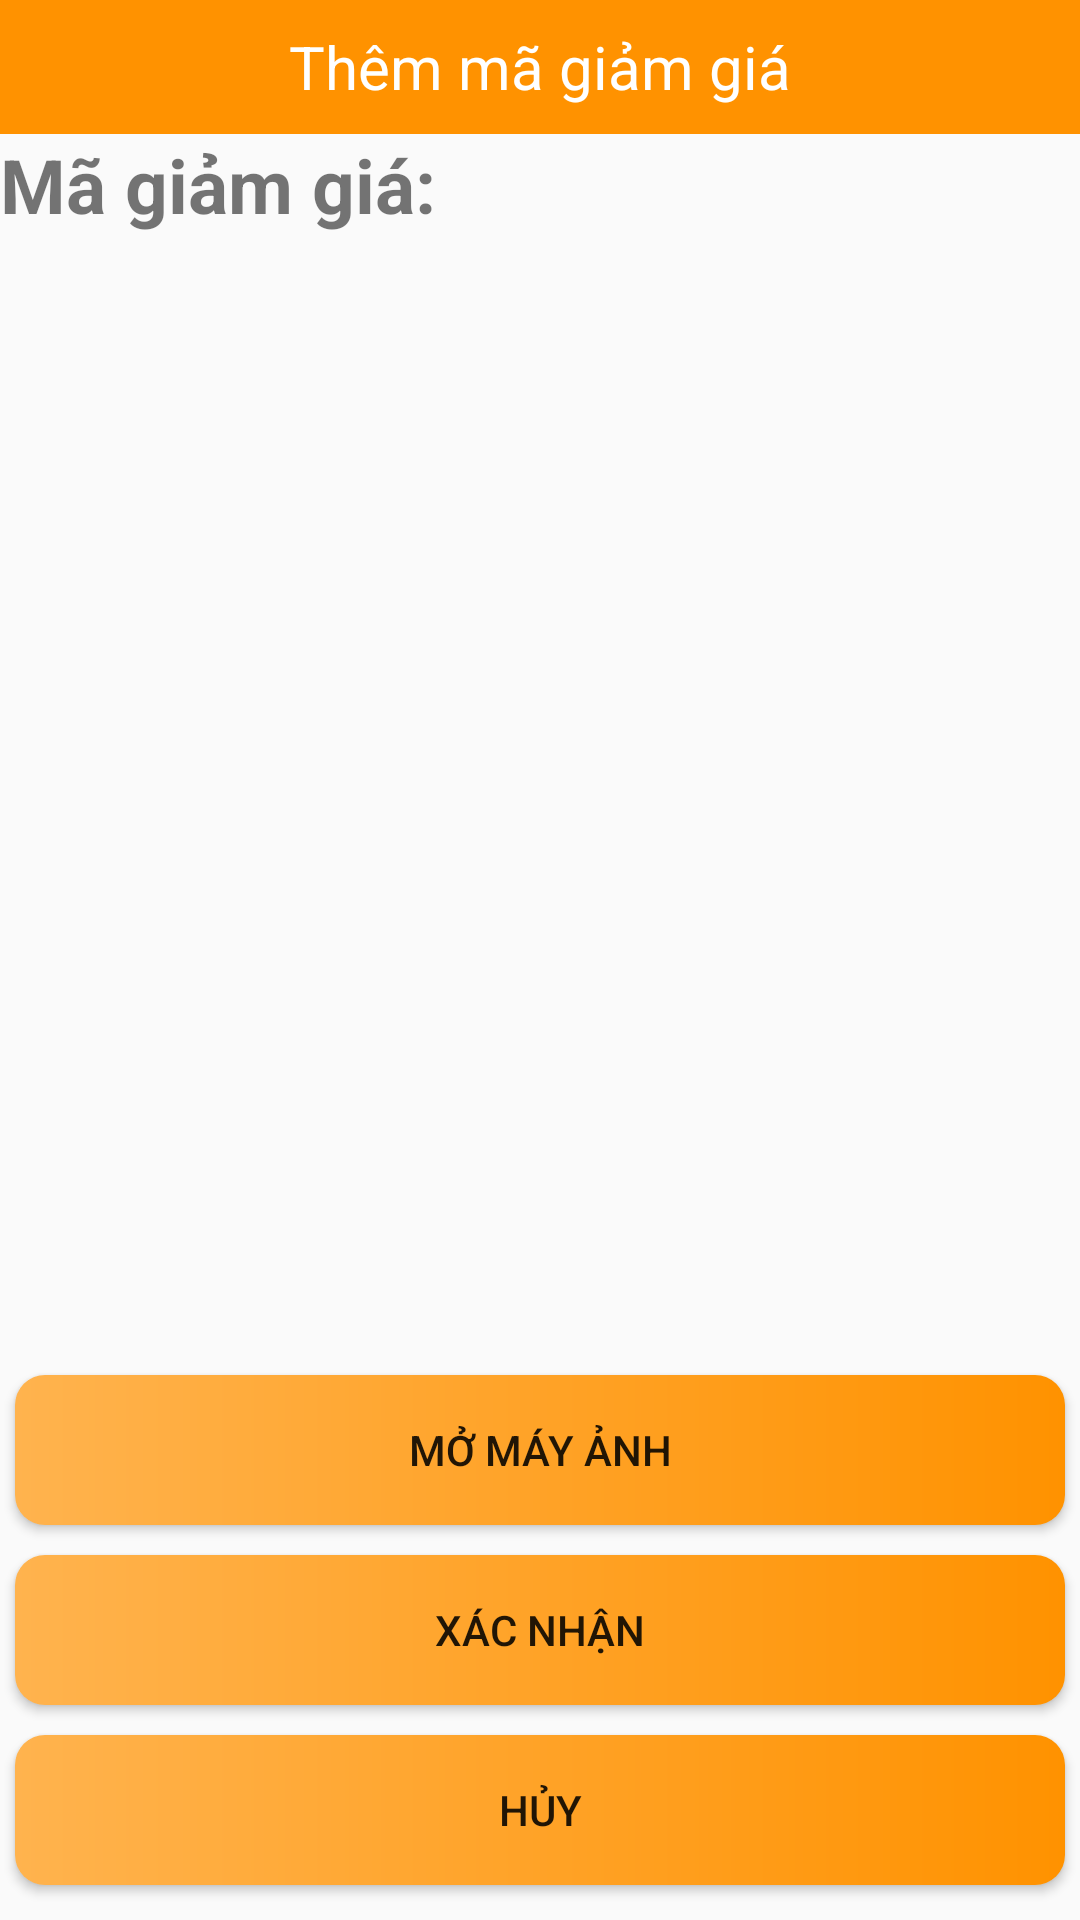

Layout XML and referenced resources for this Android screen:
<!-- AndroidManifest.xml: application theme AppTheme -->
<!-- res/layout/activity_picture_barcode.xml -->
<?xml version="1.0" encoding="utf-8"?>
<LinearLayout xmlns:android="http://schemas.android.com/apk/res/android"
    xmlns:tools="http://schemas.android.com/tools"
    android:layout_width="match_parent"
    android:layout_height="match_parent"
    android:orientation="vertical"
    android:weightSum="10">

    <LinearLayout
        android:layout_width="match_parent"
        android:layout_height="0dp"
        android:layout_weight="0.7"
        android:background="@color/colorMain"
        android:gravity="center"
        android:orientation="horizontal">

        <TextView
            android:layout_width="wrap_content"
            android:layout_height="wrap_content"
            android:text="Thêm mã giảm giá"
            android:textColor="@color/colorWhite"
            android:textSize="@dimen/dp20" />
    </LinearLayout>
    <LinearLayout
        android:layout_width="match_parent"
        android:layout_height="0dp"
        android:layout_weight="9.3"
        android:orientation="vertical"
        android:weightSum="10">
        <TextView
            android:id="@+id/txtResultsHeader"
            android:layout_width="wrap_content"
            android:layout_height="wrap_content"
            android:layout_weight="0.8"
            android:layout_centerHorizontal="true"
            android:text="Mã giảm giá: "
            android:textSize="25sp"
            android:textStyle="bold" />

        <TextView
            android:id="@+id/txtResultsBody"
            android:layout_width="match_parent"
            android:layout_height="64dp"
            android:layout_weight="9"
            android:gravity="center"
            />

        <Button
            android:id="@+id/btnOpenCamera"
            android:layout_width="match_parent"
            android:layout_height="@dimen/dp50"
            android:layout_marginRight="@dimen/dp5"
            android:layout_marginLeft="@dimen/dp5"
            android:layout_marginTop="@dimen/dp5"
            android:layout_marginBottom="@dimen/dp5"
            android:text="Mở máy ảnh"
            android:background="@drawable/custom_button_next_step"/>

        <Button
            android:id="@+id/btnVerify"
            android:layout_width="match_parent"
            android:layout_height="@dimen/dp50"
            android:layout_marginRight="@dimen/dp5"
            android:layout_marginLeft="@dimen/dp5"
            android:layout_marginTop="@dimen/dp5"
            android:layout_marginBottom="@dimen/dp5"
            android:text="Xác nhận"
            android:background="@drawable/custom_button_next_step"/>

        <Button
            android:id="@+id/btnCanncel"
            android:layout_width="match_parent"
            android:layout_height="@dimen/dp50"
            android:layout_marginRight="@dimen/dp5"
            android:layout_marginLeft="@dimen/dp5"
            android:layout_marginTop="@dimen/dp5"
            android:layout_marginBottom="@dimen/dp5"
            android:text="Hủy"
            android:background="@drawable/custom_button_next_step"/>
    </LinearLayout>


    






</LinearLayout>
<!-- resources referenced by this layout -->
<resources>
  <color name="colorMain">#FF9200</color>
  <color name="colorWhite">#fff</color>
  <dimen name="dp20">20dp</dimen>
  <dimen name="dp5">5dp</dimen>
  <dimen name="dp50">50dp</dimen>
  <!-- drawable custom_button_next_step (drawable) -->
  <?xml version="1.0" encoding="utf-8"?>
  <shape xmlns:android="http://schemas.android.com/apk/res/android">
      <gradient
          android:angle="0.3"
          android:endColor="#FF9200"
          android:startColor="#FFB34E" />
      <corners android:radius="@dimen/dp10" />
  </shape>
  <style name="AppTheme" parent="Theme.AppCompat.Light.NoActionBar">
          
          <item name="colorPrimary">@color/colorPrimary</item>
          <item name="colorPrimaryDark">@color/colorPrimaryDark</item>
          <item name="colorAccent">@color/colorAccent</item>
          <item name="android:windowActionBar">true</item>
          <item name="android:windowFullscreen">true</item>
      </style>
  <dimen name="dp10">10dp</dimen>
  <color name="colorPrimary">#008577</color>
  <color name="colorPrimaryDark">#00574B</color>
  <color name="colorAccent">#D81B60</color>
</resources>
